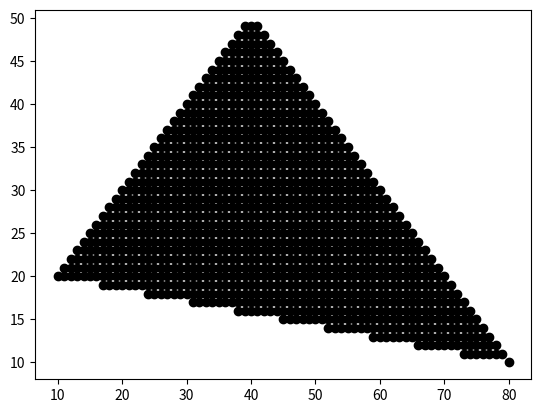

Reproduce this figure in Python.
import matplotlib.pyplot as plt

plot_pixel_x = []
plot_pixel_y = []

class Edge:
    def __init__(self, x1, y1, x2, y2):
        if y1 < y2:
            self.y_start, self.y_end = y1, y2
            self.x_start, self.x_end = x1, x2
        else:
            self.y_start, self.y_end = y2, y1
            self.x_start, self.x_end = x2, x1

        self.current_x = self.x_start
        self.inverse_slope = (self.x_end - self.x_start) / (self.y_end - self.y_start)

def plot_pixel(x, y):
    # Function to plot a pixel at coordinates (x, y)
    # plt.scatter(x, y, color='black')
    plot_pixel_x.append(x)
    plot_pixel_y.append(y)


def draw_scanline(y, edges):
    # Sort edges by x-coordinate
    edges.sort(key=lambda edge: edge.current_x)

    # Fill pixels between pairs of edges
    for i in range(0, len(edges), 2):
        x_start = int(edges[i].current_x)
        x_end = int(edges[i + 1].current_x)

        for x in range(x_start, x_end + 1):
            plot_pixel(x, y)

    # Update x-coordinates for the next scanline
    for edge in edges:
        edge.current_x += edge.inverse_slope

def scanline_fill(polygon):
    # Create a list of edges from the polygon
    edges = [Edge(x1, y1, x2, y2) for (x1, y1, x2, y2) in polygon]

    # Find the minimum and maximum y-coordinates to determine the scanline range
    min_y = min(edge.y_start for edge in edges)
    max_y = max(edge.y_end for edge in edges)

    # Process each scanline
    for y in range(min_y, max_y + 1):
        active_edges = [edge for edge in edges if edge.y_start <= y < edge.y_end]
        draw_scanline(y, active_edges)

# Example usage:
polygon = [(10, 20, 40, 50), (40, 50, 80, 10), (80, 10, 10, 20)]
scanline_fill(polygon)

plt.scatter(plot_pixel_x, plot_pixel_y, color='black')
plt.show()
